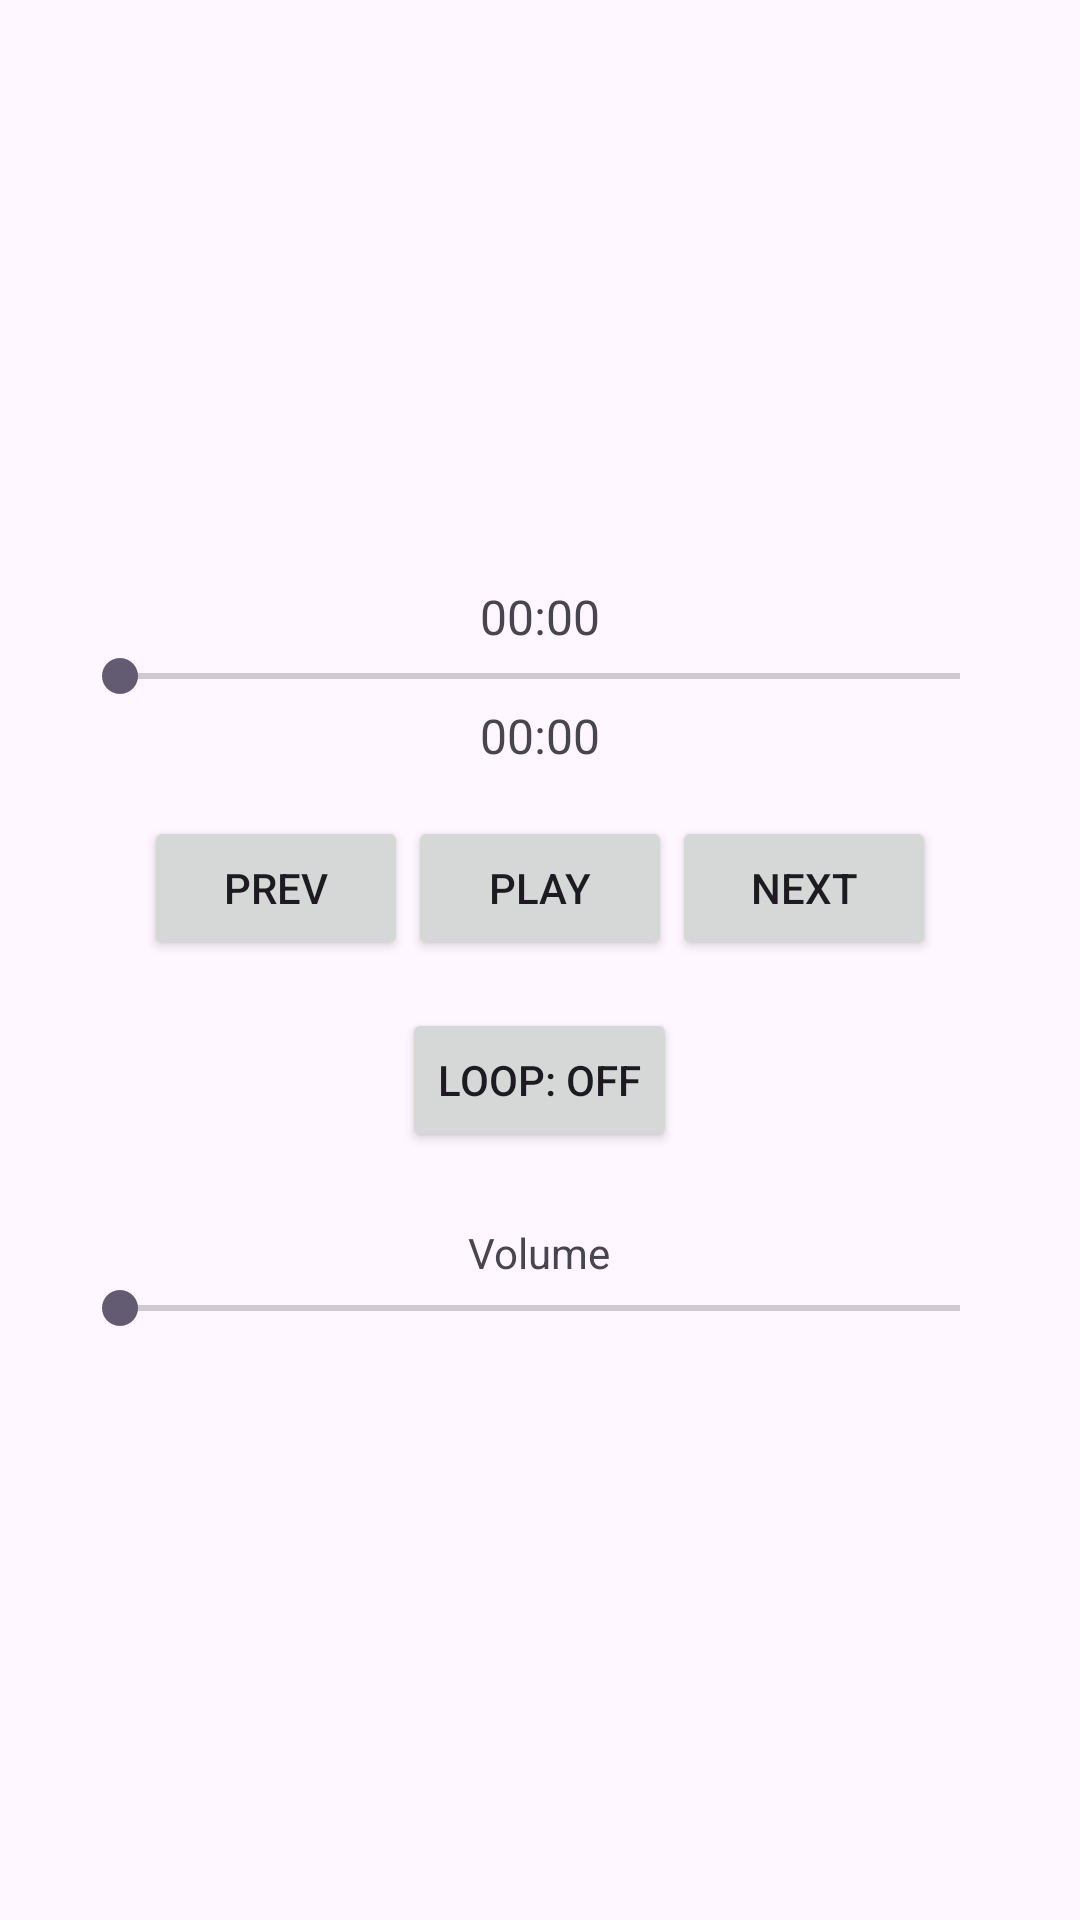

Android layout source for this screen:
<!-- AndroidManifest.xml: application theme Theme.Calcul2 -->
<!-- res/layout/activity_mp3_player.xml -->
<?xml version="1.0" encoding="utf-8"?>
<LinearLayout xmlns:android="http://schemas.android.com/apk/res/android"
    android:orientation="vertical" android:layout_width="match_parent"
    android:layout_height="match_parent"
    android:padding="24dp"
    android:gravity="center">

    <TextView android:id="@+id/currentTimeText"
        android:text="00:00"
        android:textSize="16sp"
        android:layout_width="wrap_content"
        android:layout_height="wrap_content"/>

    <SeekBar
        android:id="@+id/seekBar"
        android:layout_width="match_parent"
        android:layout_height="wrap_content"/>

    <TextView android:id="@+id/durationText"
        android:text="00:00"
        android:textSize="16sp"
        android:layout_width="wrap_content"
        android:layout_height="wrap_content"
        android:layout_marginBottom="16dp"/>

    <LinearLayout
        android:orientation="horizontal"
        android:layout_width="wrap_content"
        android:layout_height="wrap_content"
        android:gravity="center">

        <Button android:id="@+id/prevButton"
            android:text="Prev"
            android:layout_width="wrap_content"
            android:layout_height="wrap_content"/>

        <Button android:id="@+id/playPauseButton"
            android:text="Play"
            android:layout_width="wrap_content"
            android:layout_height="wrap_content"/>

        <Button android:id="@+id/nextButton"
            android:text="Next"
            android:layout_width="wrap_content"
            android:layout_height="wrap_content"/>
    </LinearLayout>

    <Button android:id="@+id/loopButton"
        android:text="Loop: OFF"
        android:layout_width="wrap_content"
        android:layout_height="wrap_content"
        android:layout_marginTop="16dp"/>

    <TextView
        android:layout_marginTop="24dp"
        android:layout_width="wrap_content"
        android:layout_height="wrap_content"
        android:text="Volume" />

    <SeekBar
        android:id="@+id/volumeBar"
        android:layout_width="match_parent"
        android:layout_height="wrap_content" />

</LinearLayout>
<!-- resources referenced by this layout -->
<resources>
  <style name="Theme.Calcul2" parent="Base.Theme.Calcul2" />
  <style name="Base.Theme.Calcul2" parent="Theme.Material3.DayNight.NoActionBar">
          
          
      </style>
</resources>
